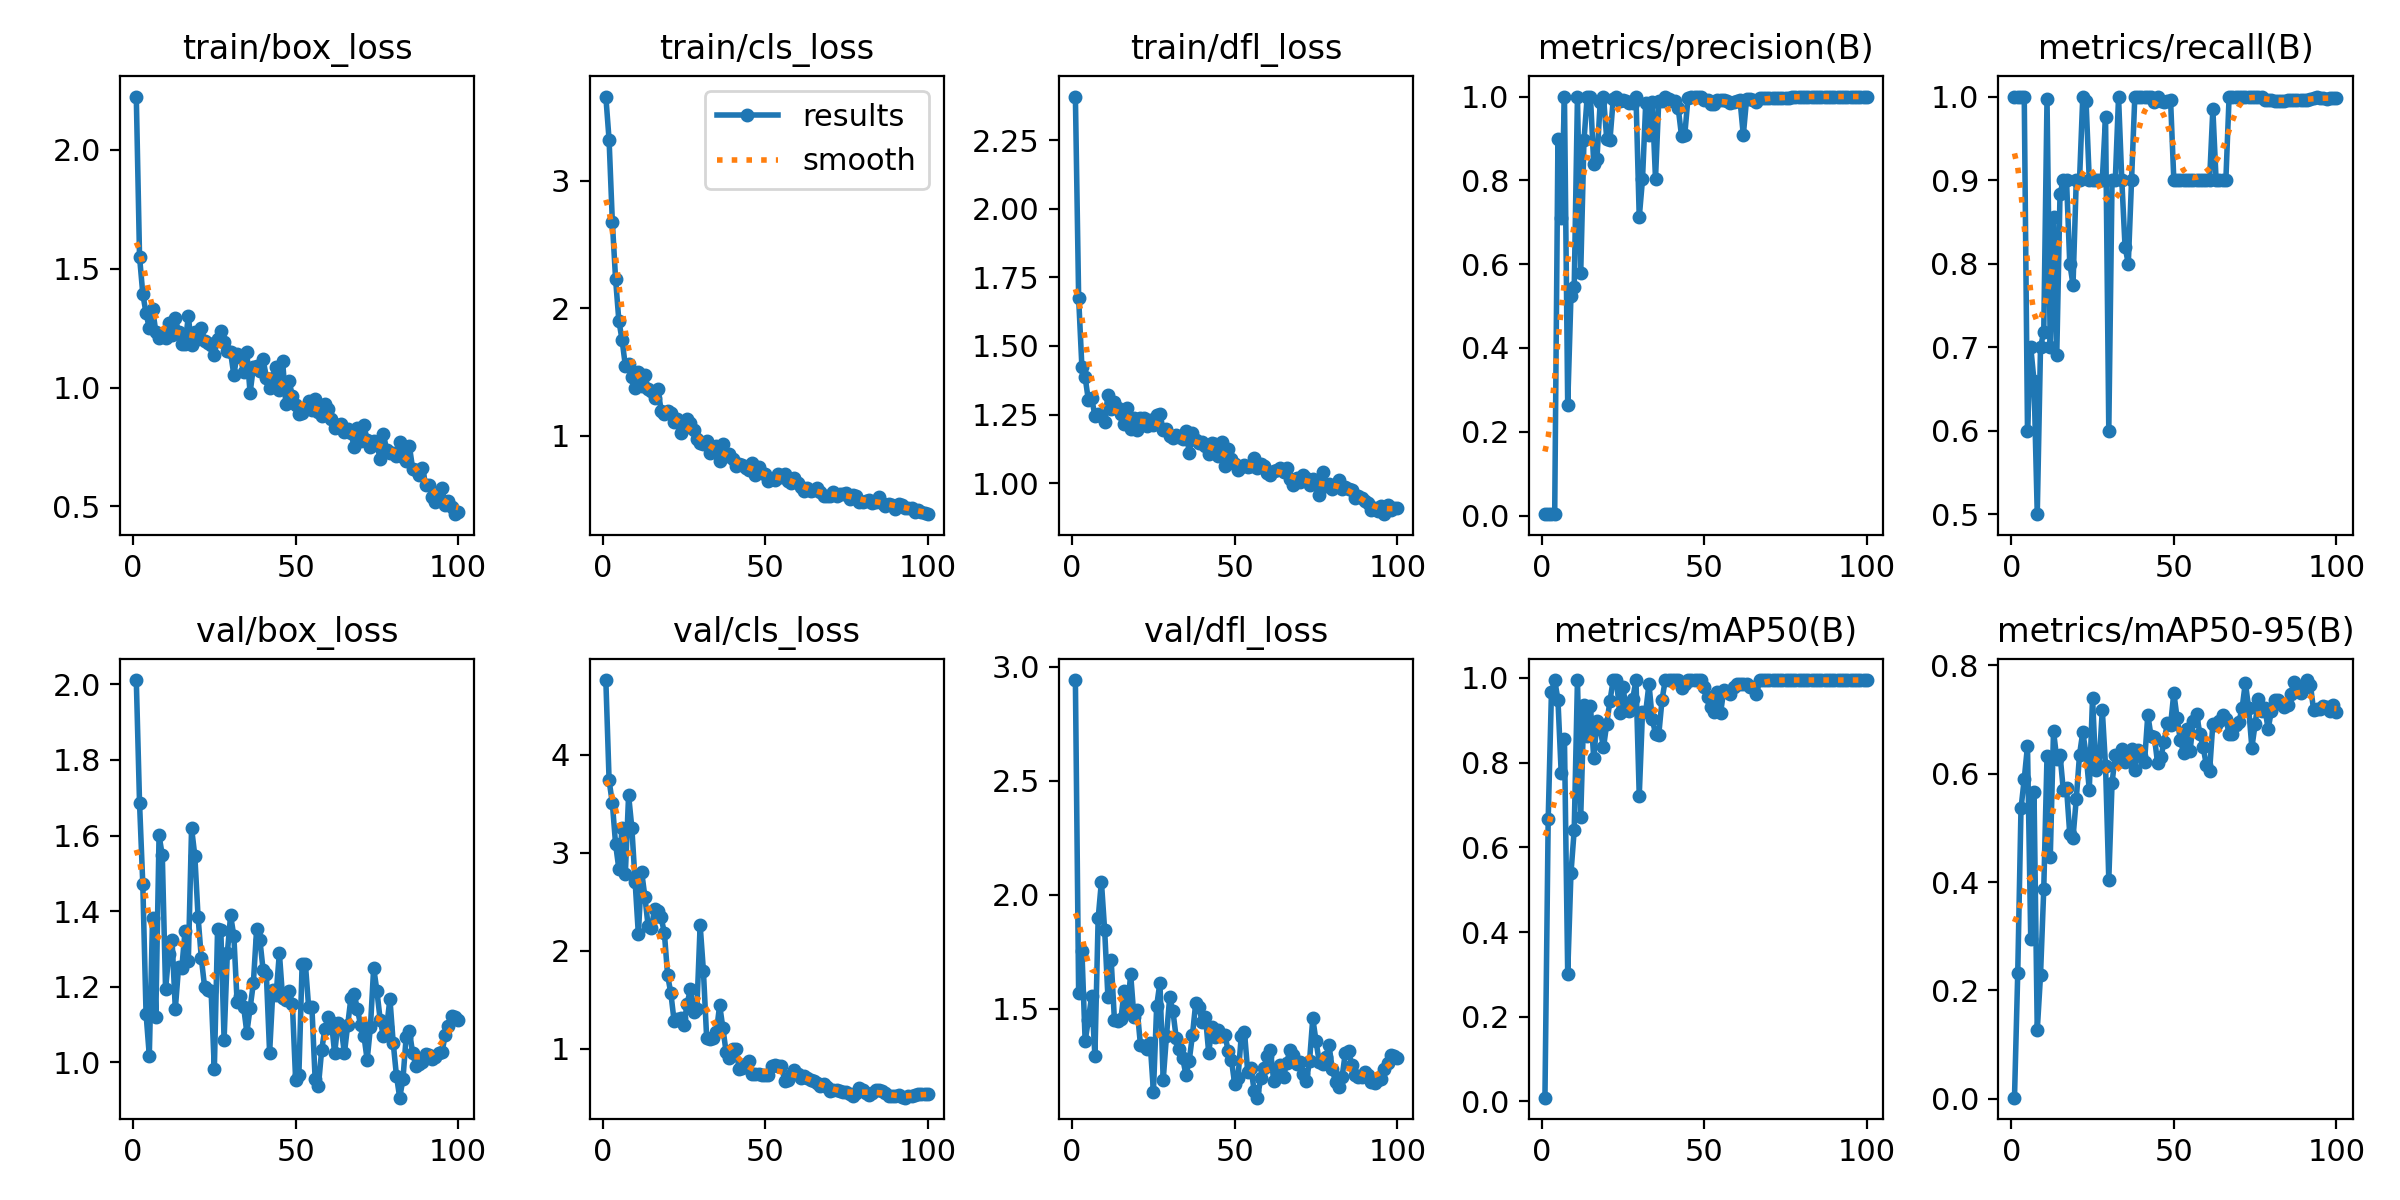

Data behind this chart, as committed beside it:
epoch, time, train/box_loss, train/cls_loss, train/dfl_loss, metrics/precision(B), metrics/recall(B), metrics/mAP50(B), metrics/mAP50-95(B), val/box_loss, val/cls_loss, val/dfl_loss, lr/pg0, lr/pg1, lr/pg2
1, 42.17, 2.223, 3.658, 2.41, 0.00333, 1, 0.00888, 0.00234, 2.011, 4.762, 2.942, 0.0001, 0.0001, 0.0001
2, 83.64, 1.55, 3.317, 1.675, 0.00333, 1, 0.6662, 0.2323, 1.686, 3.739, 1.568, 0.0002178, 0.0002178, 0.0002178
3, 121.4, 1.394, 2.676, 1.424, 0.00333, 1, 0.9664, 0.5356, 1.471, 3.507, 1.755, 0.0003333, 0.0003333, 0.0003333
4, 156.8, 1.312, 2.227, 1.386, 0.00333, 1, 0.995, 0.5899, 1.129, 3.089, 1.357, 0.0004463, 0.0004463, 0.0004463
5, 192.5, 1.25, 1.903, 1.301, 0.8996, 0.6, 0.9483, 0.6511, 1.018, 2.836, 1.452, 0.000557, 0.000557, 0.000557
6, 229.4, 1.331, 1.75, 1.312, 0.7112, 0.7, 0.775, 0.2941, 1.381, 3.258, 1.556, 0.0006653, 0.0006653, 0.0006653
7, 265.4, 1.235, 1.549, 1.244, 1, 0.6596, 0.8552, 0.5669, 1.12, 2.788, 1.294, 0.0007713, 0.0007713, 0.0007713
8, 307, 1.208, 1.565, 1.251, 0.2636, 0.5, 0.3021, 0.1271, 1.6, 3.588, 1.896, 0.0008749, 0.0008749, 0.0008749
9, 348.3, 1.223, 1.462, 1.244, 0.5243, 0.7, 0.5388, 0.2279, 1.547, 3.253, 2.057, 0.000976, 0.000976, 0.000976
10, 384.1, 1.208, 1.377, 1.223, 0.5444, 0.718, 0.6409, 0.3871, 1.193, 2.706, 1.845, 0.001075, 0.001075, 0.001075
11, 420.1, 1.271, 1.5, 1.321, 1, 0.9967, 0.995, 0.6316, 1.288, 2.17, 1.553, 0.001171, 0.001171, 0.001171
12, 456, 1.223, 1.395, 1.269, 0.5788, 0.7, 0.6711, 0.4454, 1.324, 2.809, 1.715, 0.001265, 0.001265, 0.001265
13, 492, 1.29, 1.475, 1.295, 0.8951, 0.8562, 0.9364, 0.6785, 1.141, 2.554, 1.452, 0.001357, 0.001357, 0.001357
14, 528.3, 1.234, 1.371, 1.275, 1, 0.6909, 0.8625, 0.6274, 1.251, 2.255, 1.445, 0.001446, 0.001446, 0.001446
15, 564.3, 1.183, 1.354, 1.251, 1, 0.8832, 0.9335, 0.635, 1.25, 2.229, 1.455, 0.001533, 0.001533, 0.001533
16, 602.2, 1.182, 1.294, 1.216, 0.8395, 0.9, 0.8101, 0.5703, 1.348, 2.432, 1.576, 0.001618, 0.001618, 0.001618
17, 639.9, 1.299, 1.371, 1.275, 0.8515, 0.9, 0.8983, 0.574, 1.267, 2.41, 1.494, 0.001683, 0.001683, 0.001683
18, 675.9, 1.179, 1.198, 1.197, 0.9876, 0.8, 0.8789, 0.4884, 1.62, 2.341, 1.651, 0.001663, 0.001663, 0.001663
19, 712.5, 1.234, 1.169, 1.238, 1, 0.7747, 0.8359, 0.482, 1.547, 2.184, 1.465, 0.001644, 0.001644, 0.001644
20, 748.3, 1.202, 1.198, 1.193, 0.8987, 0.9, 0.891, 0.5533, 1.385, 1.751, 1.496, 0.001624, 0.001624, 0.001624
21, 784.5, 1.251, 1.181, 1.237, 0.8965, 0.9, 0.9464, 0.6347, 1.275, 1.567, 1.342, 0.001604, 0.001604, 0.001604
22, 820.5, 1.197, 1.11, 1.238, 0.9943, 1, 0.995, 0.6763, 1.2, 1.283, 1.336, 0.001584, 0.001584, 0.001584
23, 856.3, 1.187, 1.129, 1.207, 1, 0.9949, 0.995, 0.6362, 1.191, 1.301, 1.324, 0.001564, 0.001564, 0.001564
24, 892.9, 1.178, 1.022, 1.228, 0.9895, 0.9, 0.9163, 0.57, 1.19, 1.319, 1.348, 0.001545, 0.001545, 0.001545
25, 929.1, 1.139, 1.065, 1.212, 0.9927, 0.9, 0.9783, 0.7395, 0.9814, 1.247, 1.136, 0.001525, 0.001525, 0.001525
26, 967.9, 1.205, 1.133, 1.247, 0.9895, 0.9, 0.9244, 0.607, 1.353, 1.462, 1.513, 0.001505, 0.001505, 0.001505
27, 1007, 1.236, 1.1, 1.251, 0.985, 0.9, 0.922, 0.614, 1.349, 1.608, 1.615, 0.001485, 0.001485, 0.001485
28, 1043, 1.192, 1.05, 1.195, 0.9843, 0.9, 0.9506, 0.7172, 1.06, 1.378, 1.187, 0.001465, 0.001465, 0.001465
29, 1081, 1.153, 0.9732, 1.198, 1, 0.9754, 0.995, 0.6142, 1.289, 1.412, 1.379, 0.001446, 0.001446, 0.001446
30, 1117, 1.148, 0.9452, 1.172, 0.7116, 0.6, 0.7217, 0.4045, 1.389, 2.264, 1.551, 0.001426, 0.001426, 0.001426
31, 2258, 1.052, 0.9397, 1.163, 0.8022, 0.9, 0.9206, 0.5825, 1.335, 1.799, 1.488, 0.001406, 0.001406, 0.001406
32, 2300, 1.14, 0.9637, 1.177, 0.9858, 0.9, 0.9206, 0.6347, 1.16, 1.116, 1.372, 0.001386, 0.001386, 0.001386
33, 2341, 1.128, 0.8675, 1.166, 0.909, 0.9992, 0.9859, 0.6273, 1.176, 1.097, 1.324, 0.001366, 0.001366, 0.001366
34, 2378, 1.063, 0.9105, 1.16, 0.9874, 0.9, 0.9022, 0.6447, 1.147, 1.116, 1.282, 0.001347, 0.001347, 0.001347
35, 2418, 1.147, 0.9199, 1.191, 0.8036, 0.8199, 0.8687, 0.6213, 1.078, 1.174, 1.21, 0.001327, 0.001327, 0.001327
36, 2462, 0.9778, 0.8046, 1.111, 0.9899, 0.8, 0.8658, 0.6289, 1.143, 1.448, 1.271, 0.001307, 0.001307, 0.001307
37, 2503, 1.085, 0.9395, 1.182, 0.9885, 0.9, 0.9476, 0.6455, 1.209, 1.211, 1.385, 0.001287, 0.001287, 0.001287
38, 2543, 1.089, 0.8453, 1.157, 1, 0.9996, 0.995, 0.6071, 1.352, 0.9656, 1.524, 0.001267, 0.001267, 0.001267
39, 2581, 1.069, 0.8594, 1.146, 0.9945, 1, 0.995, 0.6436, 1.324, 0.9125, 1.508, 0.001248, 0.001248, 0.001248
40, 2621, 1.119, 0.8174, 1.149, 0.9901, 1, 0.995, 0.6332, 1.244, 1, 1.442, 0.001228, 0.001228, 0.001228
41, 2665, 1.041, 0.7639, 1.134, 0.9886, 1, 0.995, 0.6222, 1.232, 0.9948, 1.465, 0.001208, 0.001208, 0.001208
42, 2705, 0.9971, 0.7837, 1.106, 0.9717, 1, 0.995, 0.7084, 1.025, 0.8001, 1.306, 0.001188, 0.001188, 0.001188
43, 2744, 1.039, 0.77, 1.145, 0.9062, 1, 0.9768, 0.6686, 1.19, 0.8041, 1.42, 0.001168, 0.001168, 0.001168
44, 2786, 1.085, 0.7473, 1.142, 0.9085, 0.9931, 0.9859, 0.6683, 1.178, 0.8438, 1.375, 0.001149, 0.001149, 0.001149
45, 2827, 0.9907, 0.7297, 1.097, 0.9977, 1, 0.995, 0.6196, 1.29, 0.8815, 1.405, 0.001129, 0.001129, 0.001129
46, 2866, 1.111, 0.7916, 1.151, 1, 0.995, 0.995, 0.6297, 1.169, 0.7496, 1.382, 0.001109, 0.001109, 0.001109
47, 2909, 0.9293, 0.695, 1.063, 1, 0.9938, 0.995, 0.6589, 1.165, 0.7479, 1.384, 0.001089, 0.001089, 0.001089
48, 2950, 1.026, 0.7531, 1.125, 1, 0.9945, 0.995, 0.6929, 1.19, 0.7406, 1.314, 0.001069, 0.001069, 0.001069
49, 2993, 0.9643, 0.7128, 1.089, 1, 0.9958, 0.995, 0.6891, 1.155, 0.734, 1.274, 0.00105, 0.00105, 0.00105
50, 3037, 0.9281, 0.7036, 1.069, 0.9925, 0.9, 0.9783, 0.7488, 0.9534, 0.7374, 1.168, 0.00103, 0.00103, 0.00103
51, 3081, 0.8869, 0.6489, 1.048, 0.9909, 0.9, 0.9538, 0.7024, 0.9671, 0.7377, 1.196, 0.00101, 0.00101, 0.00101
52, 3123, 0.8929, 0.6634, 1.059, 0.9832, 0.9, 0.9307, 0.662, 1.26, 0.8218, 1.379, 0.0009902, 0.0009902, 0.0009902
53, 3166, 0.9091, 0.6525, 1.064, 0.9832, 0.9, 0.9188, 0.6388, 1.261, 0.8408, 1.397, 0.0009704, 0.0009704, 0.0009704
54, 3207, 0.9434, 0.6989, 1.058, 0.9915, 0.9, 0.9664, 0.6816, 1.146, 0.8258, 1.222, 0.0009506, 0.0009506, 0.0009506
55, 3248, 0.9045, 0.6798, 1.062, 0.9921, 0.9, 0.9163, 0.6418, 1.146, 0.831, 1.239, 0.0009308, 0.0009308, 0.0009308
56, 3286, 0.9524, 0.6993, 1.09, 0.9909, 0.9, 0.9719, 0.6969, 0.955, 0.6752, 1.137, 0.000911, 0.000911, 0.000911
57, 3338, 0.8955, 0.6466, 1.056, 0.9887, 0.9, 0.9664, 0.7101, 0.9364, 0.6872, 1.11, 0.0008912, 0.0008912, 0.0008912
58, 3379, 0.8817, 0.6338, 1.069, 0.9846, 0.9, 0.9617, 0.6732, 1.032, 0.7358, 1.195, 0.0008714, 0.0008714, 0.0008714
59, 3419, 0.9326, 0.6706, 1.063, 0.987, 0.9, 0.9783, 0.6491, 1.089, 0.7813, 1.242, 0.0008516, 0.0008516, 0.0008516
60, 3459, 0.9116, 0.632, 1.037, 0.9905, 0.9, 0.9859, 0.6161, 1.119, 0.7408, 1.294, 0.0008318, 0.0008318, 0.0008318
... 40 more rows
